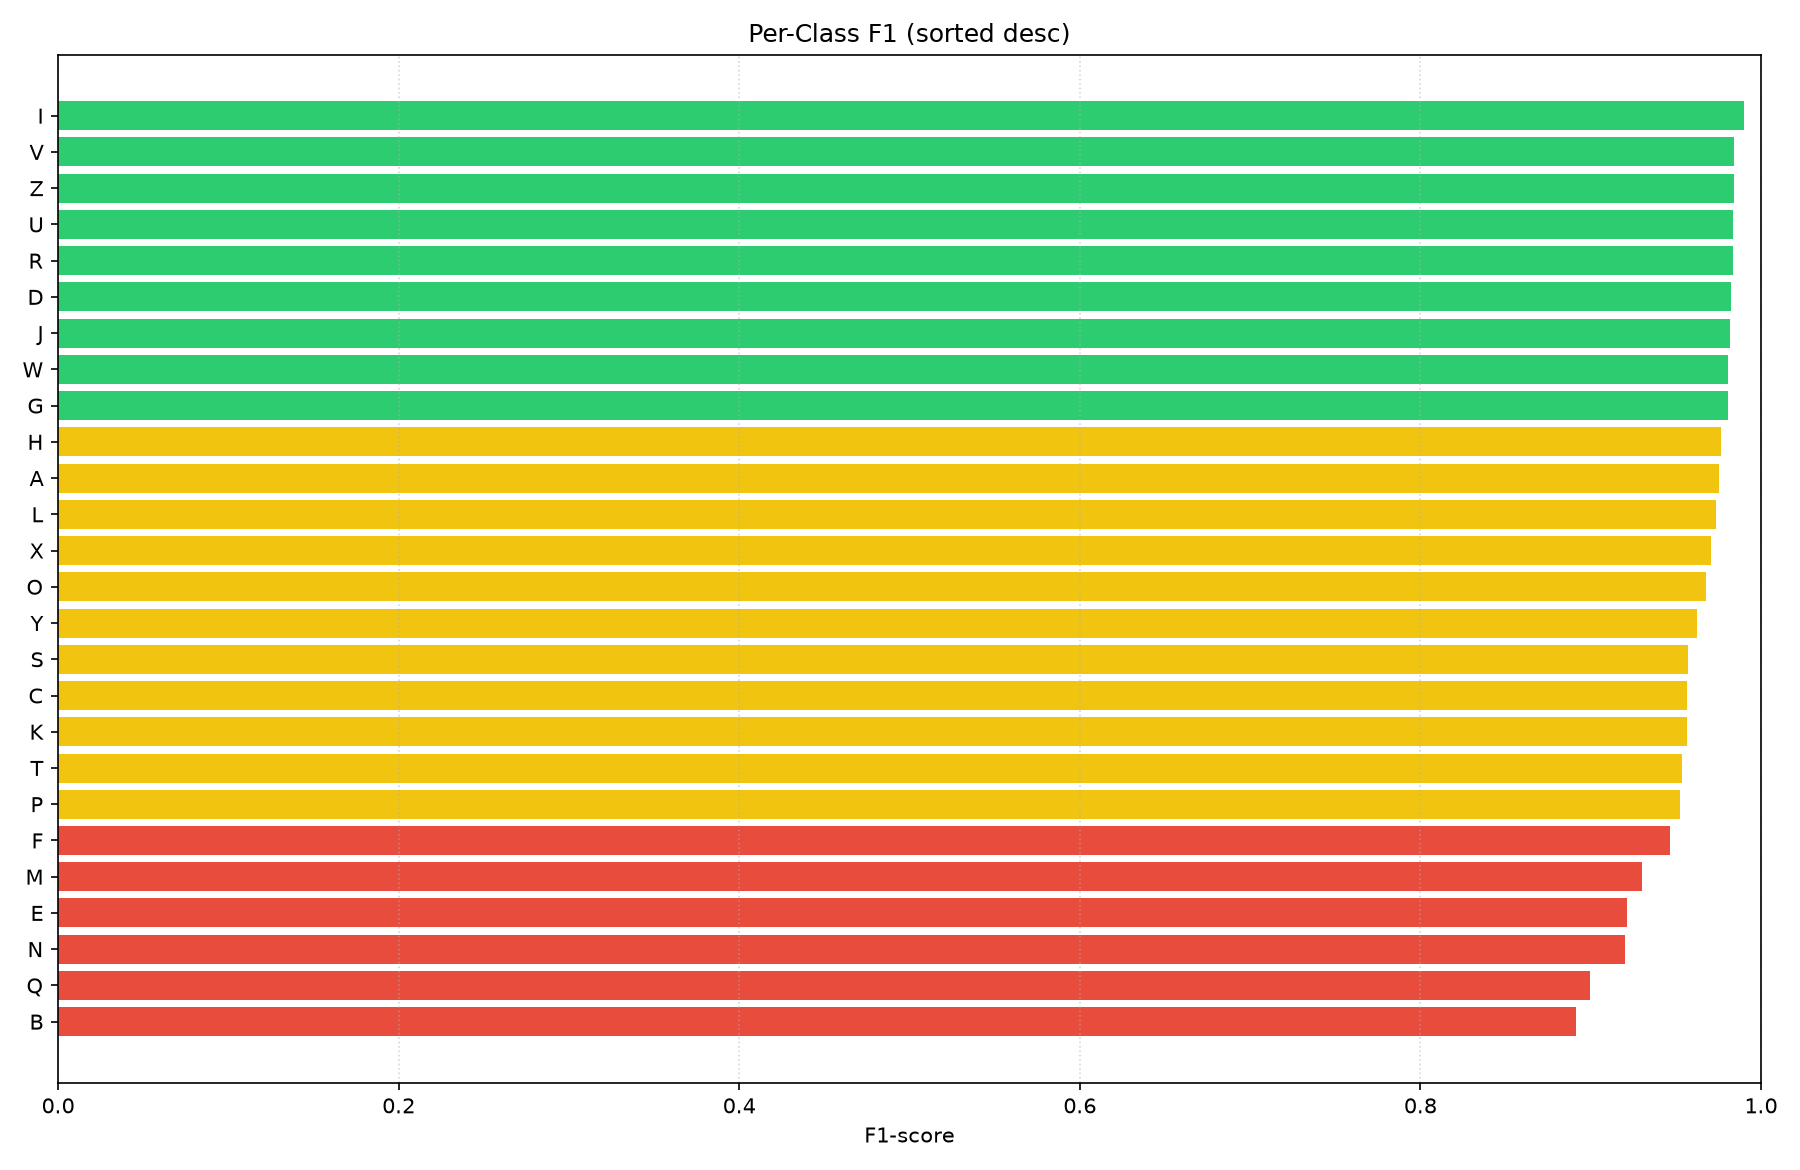

The table this chart was drawn from, first rows:
letter, precision, recall, f1, support
A, 0.9810, 0.9697, 0.9753, 958
B, 0.9826, 0.8152, 0.8911, 763
C, 0.9833, 0.9316, 0.9568, 760
D, 0.9910, 0.9734, 0.9821, 790
E, 0.8656, 0.9847, 0.9213, 916
F, 0.9463, 0.9463, 0.9463, 764
G, 0.9645, 0.9974, 0.9807, 763
H, 0.9838, 0.9694, 0.9766, 752
I, 0.9893, 0.9905, 0.9899, 842
J, 0.9804, 0.9830, 0.9817, 763
K, 0.9621, 0.9509, 0.9565, 774
L, 0.9904, 0.9575, 0.9737, 753
M, 0.8847, 0.9800, 0.9299, 799
N, 0.9545, 0.8885, 0.9203, 780
O, 0.9443, 0.9927, 0.9679, 820
P, 0.9526, 0.9526, 0.9526, 760
Q, 0.9082, 0.8914, 0.8997, 755
R, 0.9889, 0.9779, 0.9834, 907
S, 0.9575, 0.9563, 0.9569, 778
T, 0.9476, 0.9596, 0.9536, 792
U, 0.9930, 0.9747, 0.9838, 870
V, 0.9933, 0.9750, 0.9841, 761
W, 0.9841, 0.9776, 0.9809, 760
X, 0.9652, 0.9765, 0.9708, 766
Y, 0.9426, 0.9836, 0.9627, 852
Z, 0.9746, 0.9935, 0.9840, 773
